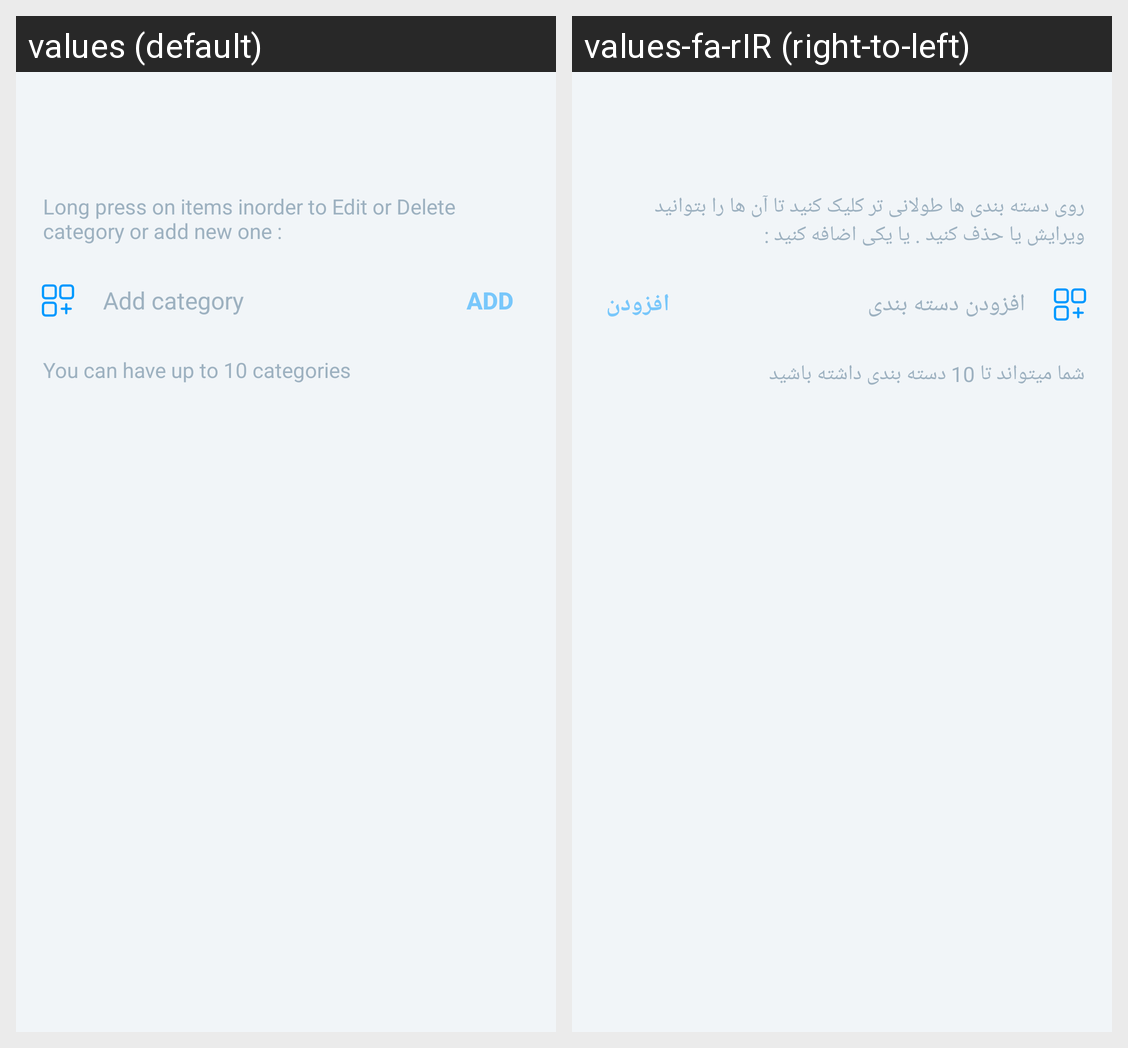

For this localized Android screen grid, give each drawn string resource with its value in every locale shown.
Android screen res/layout/activity_categories.xml rendered under 2 locales, left to right: values (default), values-fa-rIR (right-to-left). Device: Nexus 5 (rendered at 1080×1920; each locale shown at half size, 540×960, under a caption strip naming it); theme Theme.ToDone.
Strings drawn on this screen, with the default value and each locale's value (text and hints the layout hard-codes, and strings that could not be matched under every locale, appear in the picture but are not listed):

longPress_fot_edit_delete
  values: Long press on items inorder to Edit or Delete category or add new one :
  values-fa-rIR: روی دسته بندی ها طولانی تر کلیک کنید تا آن ها را بتوانید ویرایش یا حذف کنید . یا یکی اضافه کنید :

add_category
  values: Add category
  values-fa-rIR: افزودن دسته بندی

you_can_have_up_to_categories
  values: You can have up to 10 categories
  values-fa-rIR: شما میتواند تا 10 دسته بندی داشته باشید

add_button
  values: add
  values-fa-rIR: افزودن
